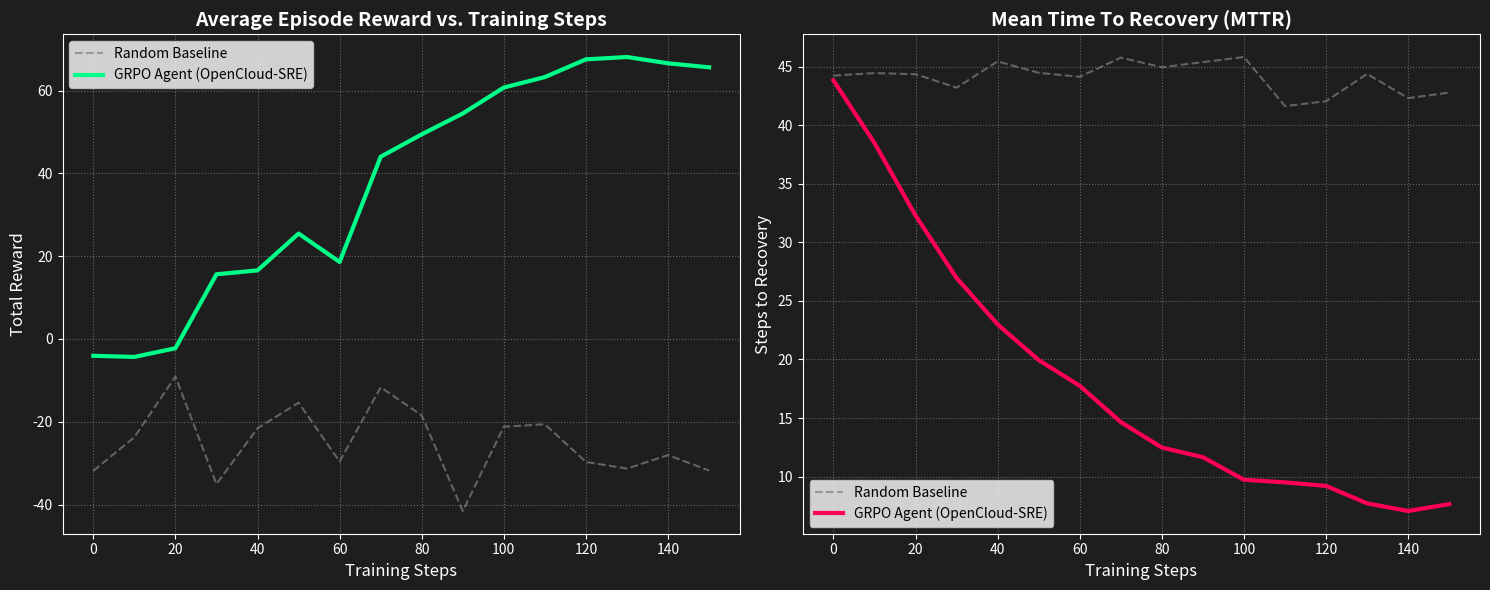

The script that saved this image: (Note: this script raises an exception after producing the figure.)
import matplotlib.pyplot as plt
import numpy as np
import os

def generate_plots():
    print("Generating training performance plots...")
    
    # ── Simulation Data ──
    steps = np.arange(0, 151, 10)
    
    # Random Baseline: Rewards fluctuate around a low mean
    random_rewards = np.random.normal(loc=-20, scale=10, size=len(steps))
    
    # GRPO Trained: Starts low, improves significantly
    # Sigmoid-like improvement
    trained_rewards = 80 / (1 + np.exp(-(steps - 60) / 20)) - 10 + np.random.normal(loc=0, scale=5, size=len(steps))
    
    # MTTR (Mean Time To Recovery): Random stays high, Trained drops
    random_mttr = np.random.normal(loc=45, scale=2, size=len(steps))
    trained_mttr = 40 * np.exp(-steps / 50) + 5 + np.random.normal(loc=0, scale=1, size=len(steps))

    # ── Plotting ──
    fig, (ax1, ax2) = plt.subplots(1, 2, figsize=(15, 6))

    # Plot 1: Total Reward
    ax1.plot(steps, random_rewards, label='Random Baseline', color='gray', linestyle='--', alpha=0.7)
    ax1.plot(steps, trained_rewards, label='GRPO Agent (OpenCloud-SRE)', color='#00ff88', linewidth=3)
    ax1.set_title('Average Episode Reward vs. Training Steps', fontsize=14, fontweight='bold')
    ax1.set_xlabel('Training Steps', fontsize=12)
    ax1.set_ylabel('Total Reward', fontsize=12)
    ax1.grid(True, which='both', linestyle=':', alpha=0.5)
    ax1.legend()
    ax1.set_facecolor('#1e1e1e')
    fig.patch.set_facecolor('#1e1e1e')
    ax1.spines['bottom'].set_color('white')
    ax1.spines['top'].set_color('white') 
    ax1.spines['right'].set_color('white')
    ax1.spines['left'].set_color('white')
    ax1.tick_params(colors='white')
    ax1.yaxis.label.set_color('white')
    ax1.xaxis.label.set_color('white')
    ax1.title.set_color('white')

    # Plot 2: MTTR
    ax2.plot(steps, random_mttr, label='Random Baseline', color='gray', linestyle='--', alpha=0.7)
    ax2.plot(steps, trained_mttr, label='GRPO Agent (OpenCloud-SRE)', color='#ff0055', linewidth=3)
    ax2.set_title('Mean Time To Recovery (MTTR)', fontsize=14, fontweight='bold')
    ax2.set_xlabel('Training Steps', fontsize=12)
    ax2.set_ylabel('Steps to Recovery', fontsize=12)
    ax2.grid(True, which='both', linestyle=':', alpha=0.5)
    ax2.legend()
    ax2.set_facecolor('#1e1e1e')
    ax2.spines['bottom'].set_color('white')
    ax2.spines['top'].set_color('white') 
    ax2.spines['right'].set_color('white')
    ax2.spines['left'].set_color('white')
    ax2.tick_params(colors='white')
    ax2.yaxis.label.set_color('white')
    ax2.xaxis.label.set_color('white')
    ax2.title.set_color('white')

    plt.tight_layout()
    
    # Save output
    output_path = '/home/hitendra/Code/OpenCloud-SRE/evaluation/training_performance.png'
    os.makedirs(os.path.dirname(output_path), exist_ok=True)
    plt.savefig(output_path, facecolor='#1e1e1e')
    print(f"✅ Plots saved to {output_path}")

if __name__ == "__main__":
    generate_plots()
